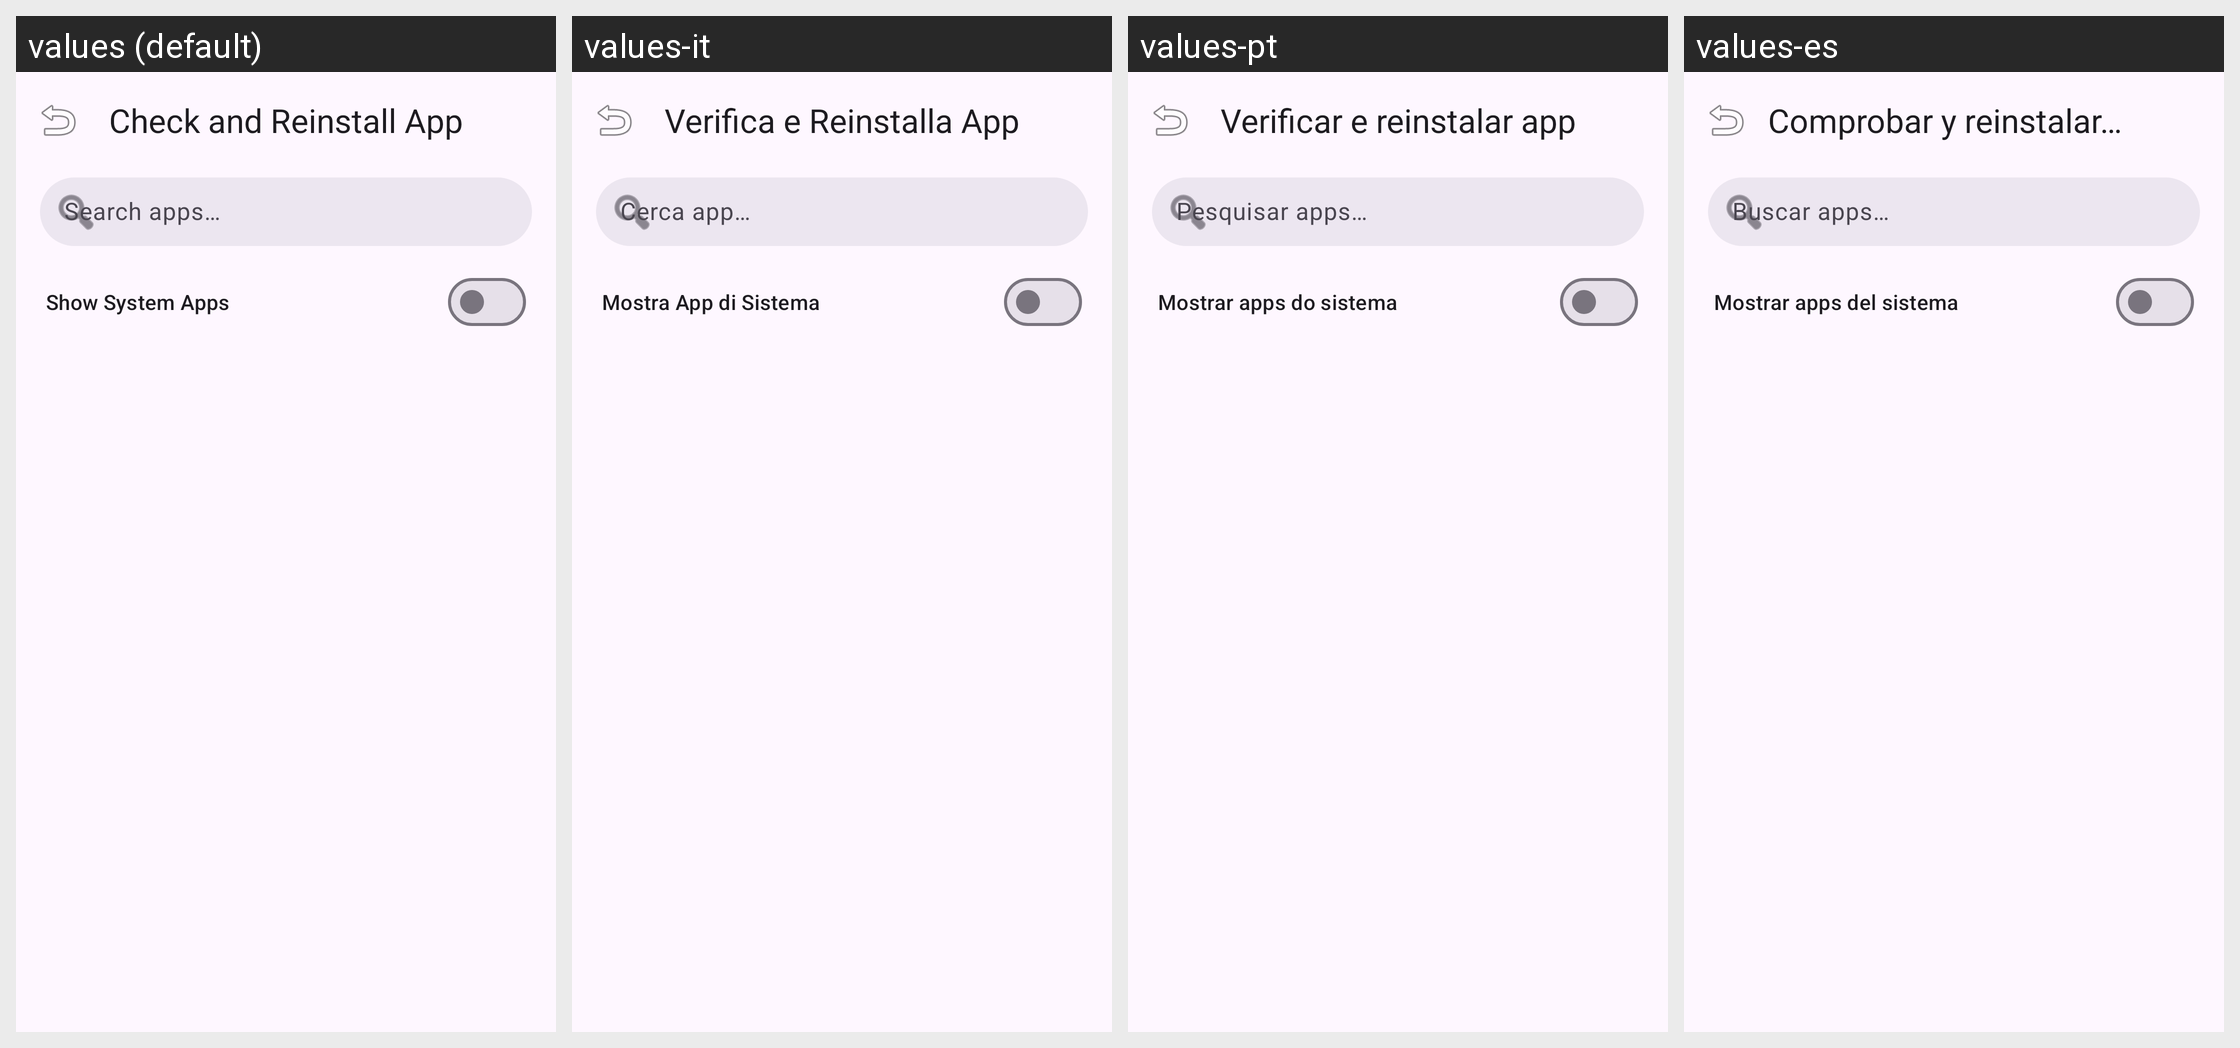

The same Android screen rendered under several of its app's locales, left to right. List the strings drawn on it with the default value and each locale's translation.
Android screen res/layout/activity_app_manager.xml rendered under 4 locales, left to right: values (default), values-it, values-pt, values-es. Device: Nexus 5 (rendered at 1080×1920; each locale shown at half size, 540×960, under a caption strip naming it); theme Theme.KingInstaller.NoActionBar.
Other locales in the repository, not shown: values-ar, values-de, values-fr, values-hi, values-hu, values-ru, values-zh-rCN.
Strings drawn on this screen, with the default value and each locale's value (text and hints the layout hard-codes, and strings that could not be matched under every locale, appear in the picture but are not listed):

check_app_installer
  values: Check and Reinstall App
  values-it: Verifica e Reinstalla App
  values-pt: Verificar e reinstalar app
  values-es: Comprobar y reinstalar app

search_apps
  values: Search apps…
  values-it: Cerca app…
  values-pt: Pesquisar apps…
  values-es: Buscar apps…

show_system_apps
  values: Show System Apps
  values-it: Mostra App di Sistema
  values-pt: Mostrar apps do sistema
  values-es: Mostrar apps del sistema
